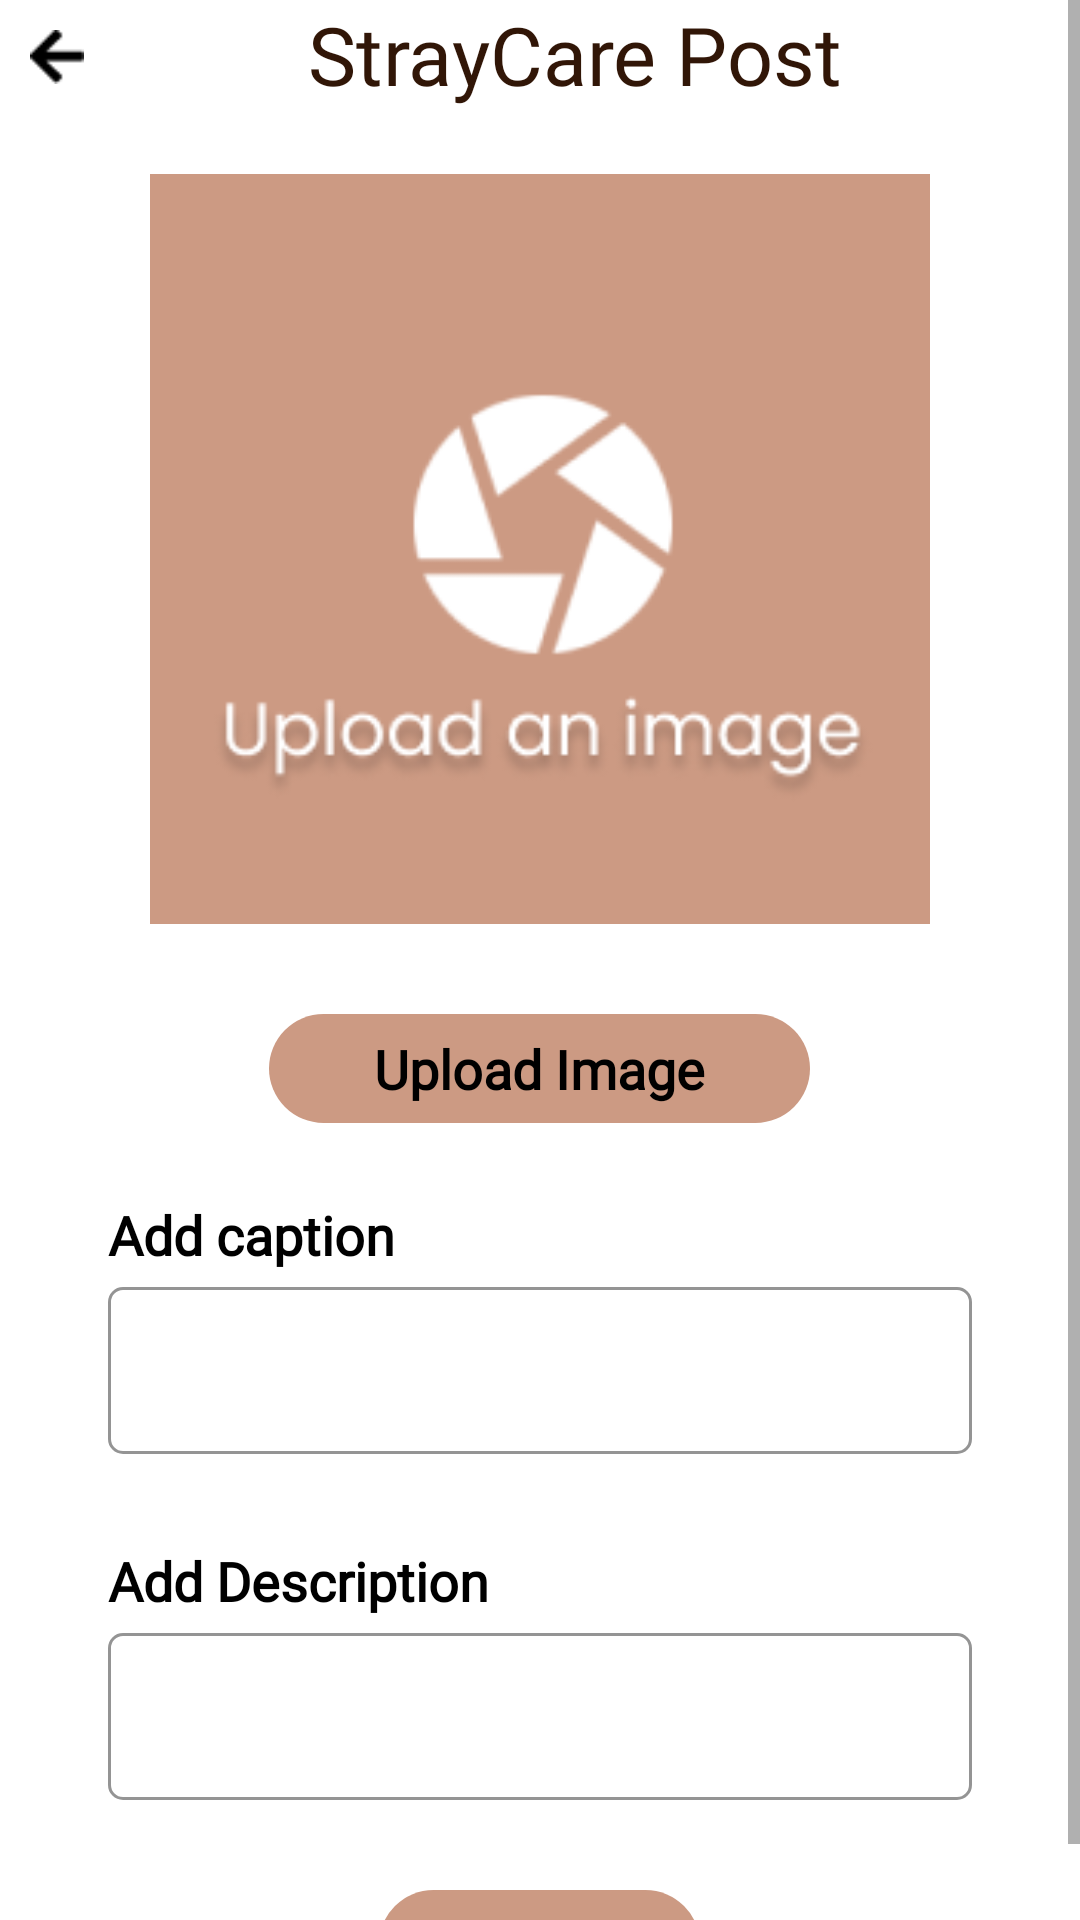

Reconstruct the res/layout file that produces this screen, plus the resources it refers to.
<!-- AndroidManifest.xml: application theme Theme.StrayCareGSC -->
<!-- res/layout/activity_post.xml -->
<?xml version="1.0" encoding="utf-8"?>
<androidx.constraintlayout.widget.ConstraintLayout xmlns:android="http://schemas.android.com/apk/res/android"
    xmlns:app="http://schemas.android.com/apk/res-auto"
    xmlns:tools="http://schemas.android.com/tools"
    android:layout_width="match_parent"
    android:layout_height="match_parent"
    tools:context=".PostActivity">


    <ScrollView
        android:layout_width="match_parent"
        android:layout_height="match_parent"
        >

        <LinearLayout
            android:layout_width="match_parent"
            android:layout_height="match_parent"
            android:orientation="vertical">
            <LinearLayout
                android:layout_width="match_parent"
                android:layout_height="wrap_content"
                android:orientation="horizontal">

                <ImageView
                    android:id="@+id/ivBackBtn"
                    android:layout_width="18dp"
                    android:layout_height="18dp"
                    android:layout_margin="10dp"
                    android:src="@drawable/back"
                    app:layout_constraintStart_toStartOf="parent"
                    app:layout_constraintTop_toTopOf="parent" />
                <TextView
                    android:id="@+id/textView"
                    android:layout_width="match_parent"
                    android:layout_height="wrap_content"
                    android:text="StrayCare Post"
                    android:textSize="27sp"
                    android:layout_marginEnd="15dp"
                    android:gravity="center"
                    android:fontFamily="@font/poppins_bold"
                    app:layout_constraintEnd_toEndOf="parent"
                    android:textColor="#311607"
                    app:layout_constraintStart_toStartOf="parent"
                    app:layout_constraintTop_toTopOf="parent" />
            </LinearLayout>


            <ImageView
                android:id="@+id/ivUploadImage"
                android:layout_width="match_parent"
                android:layout_height="250dp"
                app:layout_constraintTop_toBottomOf="@+id/textView"
                android:scaleType="centerCrop"
                android:layout_marginHorizontal="50dp"
                android:layout_marginVertical="20dp"
                android:src="@drawable/post_placeholder"
                app:layout_constraintBottom_toTopOf="@+id/tvUploadImage"
                app:layout_constraintEnd_toEndOf="parent"
                app:layout_constraintStart_toStartOf="parent"/>

            <TextView
                android:id="@+id/tvUploadImage"
                android:layout_width="wrap_content"
                android:layout_height="wrap_content"
                android:layout_marginBottom="20dp"
                android:layout_marginTop="10dp"
                android:background="@drawable/round_bg"
                android:fontFamily="@font/poppins"
                android:layout_gravity="center"
                android:gravity="center"
                android:paddingHorizontal="35dp"
                android:paddingVertical="6dp"
                android:text="Upload Image"
                android:textColor="@color/black"
                android:textSize="18sp"
                android:textStyle="bold"
                app:layout_constraintBottom_toTopOf="@+id/linearLayout2"
                app:layout_constraintEnd_toEndOf="parent"
                app:layout_constraintStart_toStartOf="parent"
                app:layout_constraintTop_toBottomOf="@+id/ivUploadImage" />

            <LinearLayout
                android:id="@+id/linearLayout2"
                android:layout_width="match_parent"
                android:layout_height="wrap_content"
                android:layout_marginHorizontal="20dp"
                android:orientation="vertical"
                android:layout_marginBottom="30dp"
                app:layout_constraintBottom_toTopOf="@+id/tvSubmitPost"
                app:layout_constraintEnd_toEndOf="parent"
                app:layout_constraintStart_toStartOf="parent"
                app:layout_constraintTop_toBottomOf="@+id/tvUploadImage">

                <TextView
                    android:id="@+id/tvCaption"
                    android:layout_width="match_parent"
                    android:layout_height="wrap_content"
                    android:layout_marginStart="16dp"
                    android:layout_marginTop="5dp"
                    android:layout_marginEnd="16dp"
                    android:fontFamily="@font/poppins"
                    android:text="Add caption"
                    android:textColor="@color/black"
                    android:textSize="18sp"
                    android:textStyle="bold" />

                <com.google.android.material.textfield.TextInputLayout
                    style="@style/Widget.MaterialComponents.TextInputLayout.OutlinedBox"
                    android:layout_width="match_parent"
                    android:layout_height="wrap_content"
                    android:layout_marginStart="16dp"
                    android:layout_marginEnd="16dp"
                    app:boxCornerRadiusBottomEnd="5dp"
                    app:boxCornerRadiusBottomStart="5dp"
                    app:boxCornerRadiusTopEnd="5dp"
                    app:boxCornerRadiusTopStart="5dp"
                    android:layout_marginBottom="30dp"
                    app:boxStrokeColor="@color/color_brown"
                    app:hintTextColor="@color/color_brown"
                    app:layout_constraintEnd_toEndOf="parent"
                    app:layout_constraintStart_toStartOf="parent"
                    android:imeOptions="actionSend"
                    app:layout_constraintTop_toTopOf="parent">

                    <com.google.android.material.textfield.TextInputEditText
                        android:id="@+id/etCaption"
                        android:layout_width="match_parent"
                        android:layout_height="wrap_content"
                        android:ellipsize="end"
                        android:maxLines="2"
                        android:textColor="@color/color_brown"
                        tools:ignore="KeyboardInaccessibleWidget" />

                </com.google.android.material.textfield.TextInputLayout>

                <TextView
                    android:id="@+id/tvDescription"
                    android:layout_width="match_parent"
                    android:layout_height="wrap_content"
                    android:layout_marginStart="16dp"
                    android:layout_marginEnd="16dp"
                    android:fontFamily="@font/poppins"
                    android:text="Add Description"
                    android:textColor="@color/black"
                    android:textSize="18sp"
                    android:textStyle="bold" />

                <com.google.android.material.textfield.TextInputLayout
                    style="@style/Widget.MaterialComponents.TextInputLayout.OutlinedBox"
                    android:layout_width="match_parent"
                    android:layout_height="wrap_content"
                    android:layout_marginStart="16dp"
                    android:layout_marginEnd="16dp"
                    app:boxCornerRadiusBottomEnd="5dp"
                    app:boxCornerRadiusBottomStart="5dp"
                    app:boxCornerRadiusTopEnd="5dp"
                    app:boxCornerRadiusTopStart="5dp"
                    app:boxStrokeColor="@color/color_brown"
                    app:hintTextColor="@color/color_brown"
                    app:layout_constraintEnd_toEndOf="parent"
                    app:layout_constraintStart_toStartOf="parent"
                    app:layout_constraintTop_toTopOf="parent">

                    <com.google.android.material.textfield.TextInputEditText
                        android:id="@+id/etDescription"
                        android:layout_width="match_parent"
                        android:layout_height="wrap_content"
                        android:ellipsize="end"
                        android:imeOptions="actionSend"
                        android:maxLines="4"
                        android:textColor="@color/color_brown"
                        tools:ignore="KeyboardInaccessibleWidget" />
                </com.google.android.material.textfield.TextInputLayout>


            </LinearLayout>

            <TextView
                android:id="@+id/tvSubmitPost"
                android:layout_width="wrap_content"
                android:layout_height="wrap_content"
                android:background="@drawable/round_bg"
                android:fontFamily="@font/poppins"
                android:paddingHorizontal="35dp"
                android:paddingVertical="6dp"
                android:text="Post"
                android:textColor="@color/black"
                android:textSize="18sp"
                android:textStyle="bold"
                app:layout_constraintBottom_toBottomOf="parent"
                app:layout_constraintEnd_toEndOf="parent"
                app:layout_constraintHorizontal_bias="0.5"
                app:layout_constraintStart_toStartOf="parent"
                android:layout_gravity="center"
                app:layout_constraintTop_toBottomOf="@+id/linearLayout2"
                app:layout_constraintVertical_bias="0.5" />
        </LinearLayout>








    </ScrollView>
    <ProgressBar
        android:id="@+id/pbPostActivity"
        android:layout_width="wrap_content"
        android:layout_height="wrap_content"
        android:indeterminateDrawable="@drawable/progress_bg"
        android:visibility="gone"
        app:layout_constraintBottom_toBottomOf="parent"
        app:layout_constraintEnd_toEndOf="parent"
        app:layout_constraintHorizontal_bias="0.5"
        app:layout_constraintStart_toStartOf="parent"
        app:layout_constraintTop_toTopOf="parent"
        app:layout_constraintVertical_bias="0.5" />





</androidx.constraintlayout.widget.ConstraintLayout>
<!-- resources referenced by this layout -->
<resources>
  <color name="black">#FF000000</color>
  <color name="color_brown">
          #CC9A83</color>
  <!-- drawable back: png bitmap (drawable, 272 bytes) -->
  <!-- drawable post_placeholder: png bitmap (drawable-nodpi, 13513 bytes) -->
  <!-- drawable progress_bg (drawable) -->
  <?xml version="1.0" encoding="utf-8"?>
  <rotate
      xmlns:android="http://schemas.android.com/apk/res/android"
      android:fromDegrees="0"
      android:pivotX="50%"
      android:pivotY="50%"
      android:toDegrees="360">
  
      
      <shape
          android:innerRadiusRatio="3"
          android:shape="ring"
          android:thicknessRatio="8"
          android:useLevel="false">
  
          
          <size
              android:width="76dip"
              android:height="76dip" />
  
          
          <gradient
              android:angle="0"
              android:endColor="#00ffffff"
              android:startColor="#CC9A83"
              android:type="sweep"
              android:useLevel="false" />
      </shape>
  
  </rotate>
  <!-- drawable round_bg (drawable) -->
  <?xml version="1.0" encoding="utf-8"?>
  <shape xmlns:android="http://schemas.android.com/apk/res/android">
  <solid android:color="#CC9A83" />
      <corners android:radius="30dp"/>
  </shape>
  <style name="Theme.StrayCareGSC" parent="Theme.MaterialComponents.Light.NoActionBar">
          
          <item name="colorPrimary">@color/purple_500</item>
          <item name="colorPrimaryVariant">@color/purple_700</item>
          <item name="colorOnPrimary">@color/white</item>
          
          <item name="colorSecondary">@color/teal_200</item>
          <item name="colorSecondaryVariant">@color/teal_700</item>
          <item name="colorOnSecondary">@color/black</item>
          
          <item name="android:statusBarColor">?attr/colorPrimaryVariant</item>
          
      </style>
  <color name="purple_500">#FF6200EE</color>
  <color name="purple_700">#FF3700B3</color>
  <color name="white">#FFFFFFFF</color>
  <color name="teal_200">#FF03DAC5</color>
  <color name="teal_700">#FF018786</color>
</resources>
